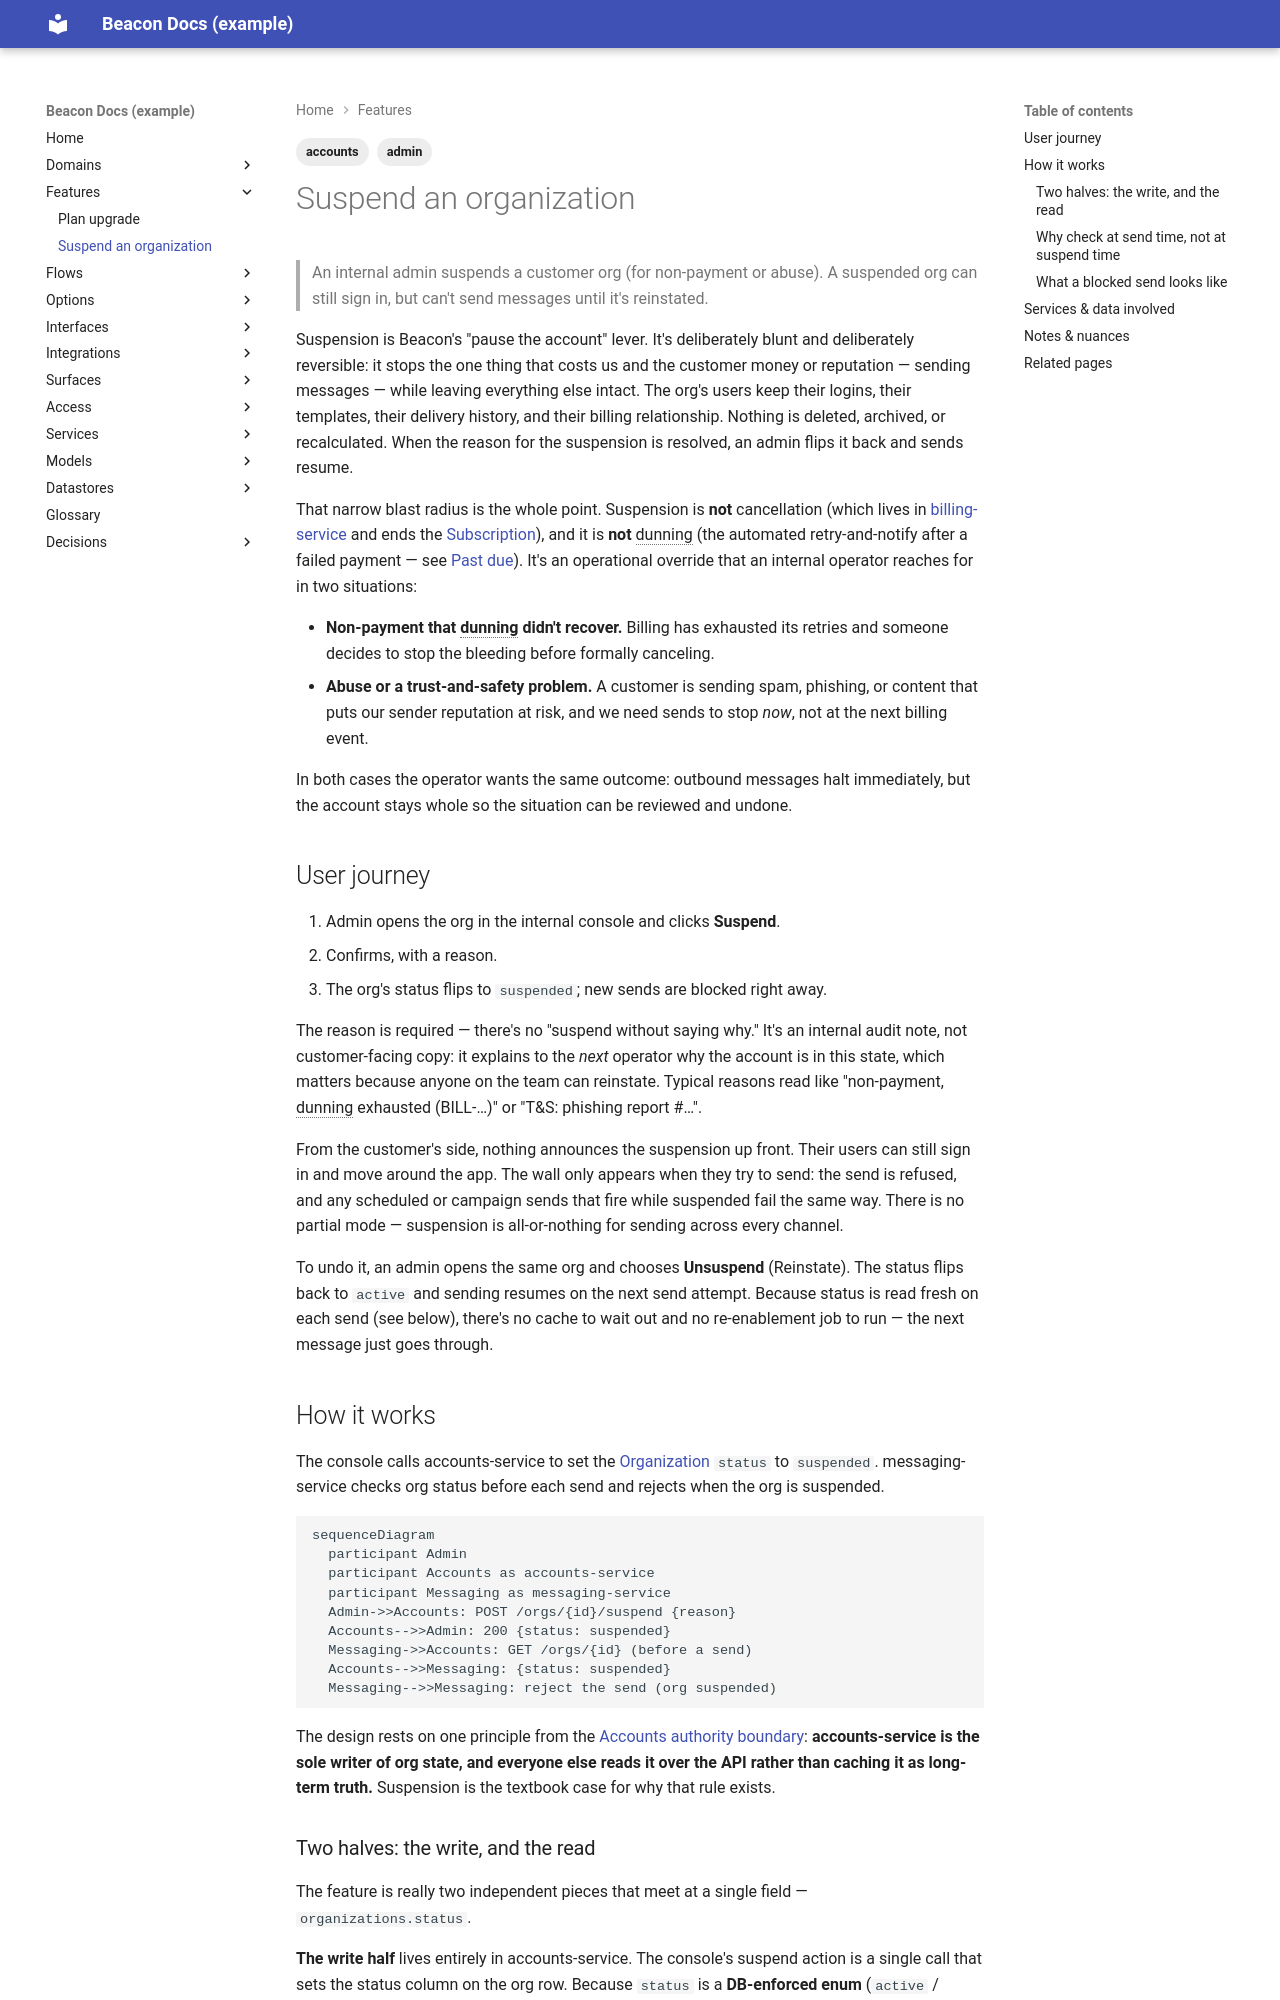

repository: dhedlund/project-docs · page: features/suspend-organization/index.html · generator: mkdocs

---
title: Suspend an organization
type: feature
status: active
reviewed_confidence: 65
last_reviewed: 2026-06-14
sources:
  - repo: beacon-accounts
    branch: main
    sha: 4c5d6e7
    committed: 2026-05-28
  - repo: beacon-web
    branch: main
    sha: 9f8e7d6
    committed: 2026-06-02
uses_services:
  - accounts-service
  - messaging-service
uses_models:
  - organization
domain: accounts
tags: [accounts, admin]
---

# Suspend an organization

> An internal admin suspends a customer org (for non-payment or abuse). A suspended
> org can still sign in, but can't send messages until it's reinstated.

Suspension is Beacon's "pause the account" lever. It's deliberately blunt and
deliberately reversible: it stops the one thing that costs us and the customer money
or reputation — sending messages — while leaving everything else intact. The org's
users keep their logins, their templates, their delivery history, and their billing
relationship. Nothing is deleted, archived, or recalculated. When the reason for the
suspension is resolved, an admin flips it back and sends resume.

That narrow blast radius is the whole point. Suspension is **not** cancellation
(which lives in [billing-service](../services/billing-service.md) and ends the
[Subscription](../models/subscription.md)), and it is **not** dunning (the automated
retry-and-notify after a failed payment — see [Past due](../glossary.md#past-due)). It's an
operational override that an internal operator reaches for in two situations:

- **Non-payment that dunning didn't recover.** Billing has exhausted its retries and
  someone decides to stop the bleeding before formally canceling.
- **Abuse or a trust-and-safety problem.** A customer is sending spam, phishing, or
  content that puts our sender reputation at risk, and we need sends to stop *now*,
  not at the next billing event.

In both cases the operator wants the same outcome: outbound messages halt
immediately, but the account stays whole so the situation can be reviewed and undone.

## User journey

1. Admin opens the org in the internal console and clicks **Suspend**.
2. Confirms, with a reason.
3. The org's status flips to `suspended`; new sends are blocked right away.

The reason is required — there's no "suspend without saying why." It's an internal
audit note, not customer-facing copy: it explains to the *next* operator why the
account is in this state, which matters because anyone on the team can reinstate.
Typical reasons read like "non-payment, dunning exhausted (BILL-…)" or "T&S: phishing
report #…".

From the customer's side, nothing announces the suspension up front. Their users can
still sign in and move around the app. The wall only appears when they try to send:
the send is refused, and any scheduled or campaign sends that fire while suspended
fail the same way. There is no partial mode — suspension is all-or-nothing for
sending across every channel.

To undo it, an admin opens the same org and chooses **Unsuspend** (Reinstate). The
status flips back to `active` and sending resumes on the next send attempt. Because
status is read fresh on each send (see below), there's no cache to wait out and no
re-enablement job to run — the next message just goes through.

## How it works

The console calls accounts-service to set the [Organization](../models/organization.md)
`status` to `suspended`. messaging-service checks org status before each send and
rejects when the org is suspended.

```mermaid
sequenceDiagram
  participant Admin
  participant Accounts as accounts-service
  participant Messaging as messaging-service
  Admin->>Accounts: POST /orgs/{id}/suspend {reason}
  Accounts-->>Admin: 200 {status: suspended}
  Messaging->>Accounts: GET /orgs/{id} (before a send)
  Accounts-->>Messaging: {status: suspended}
  Messaging-->>Messaging: reject the send (org suspended)
```

The design rests on one principle from the [Accounts authority
boundary](../models/organization.md): **accounts-service is the sole writer of org
state, and everyone else reads it over the API rather than caching it as long-term
truth.** Suspension is the textbook case for why that rule exists.
